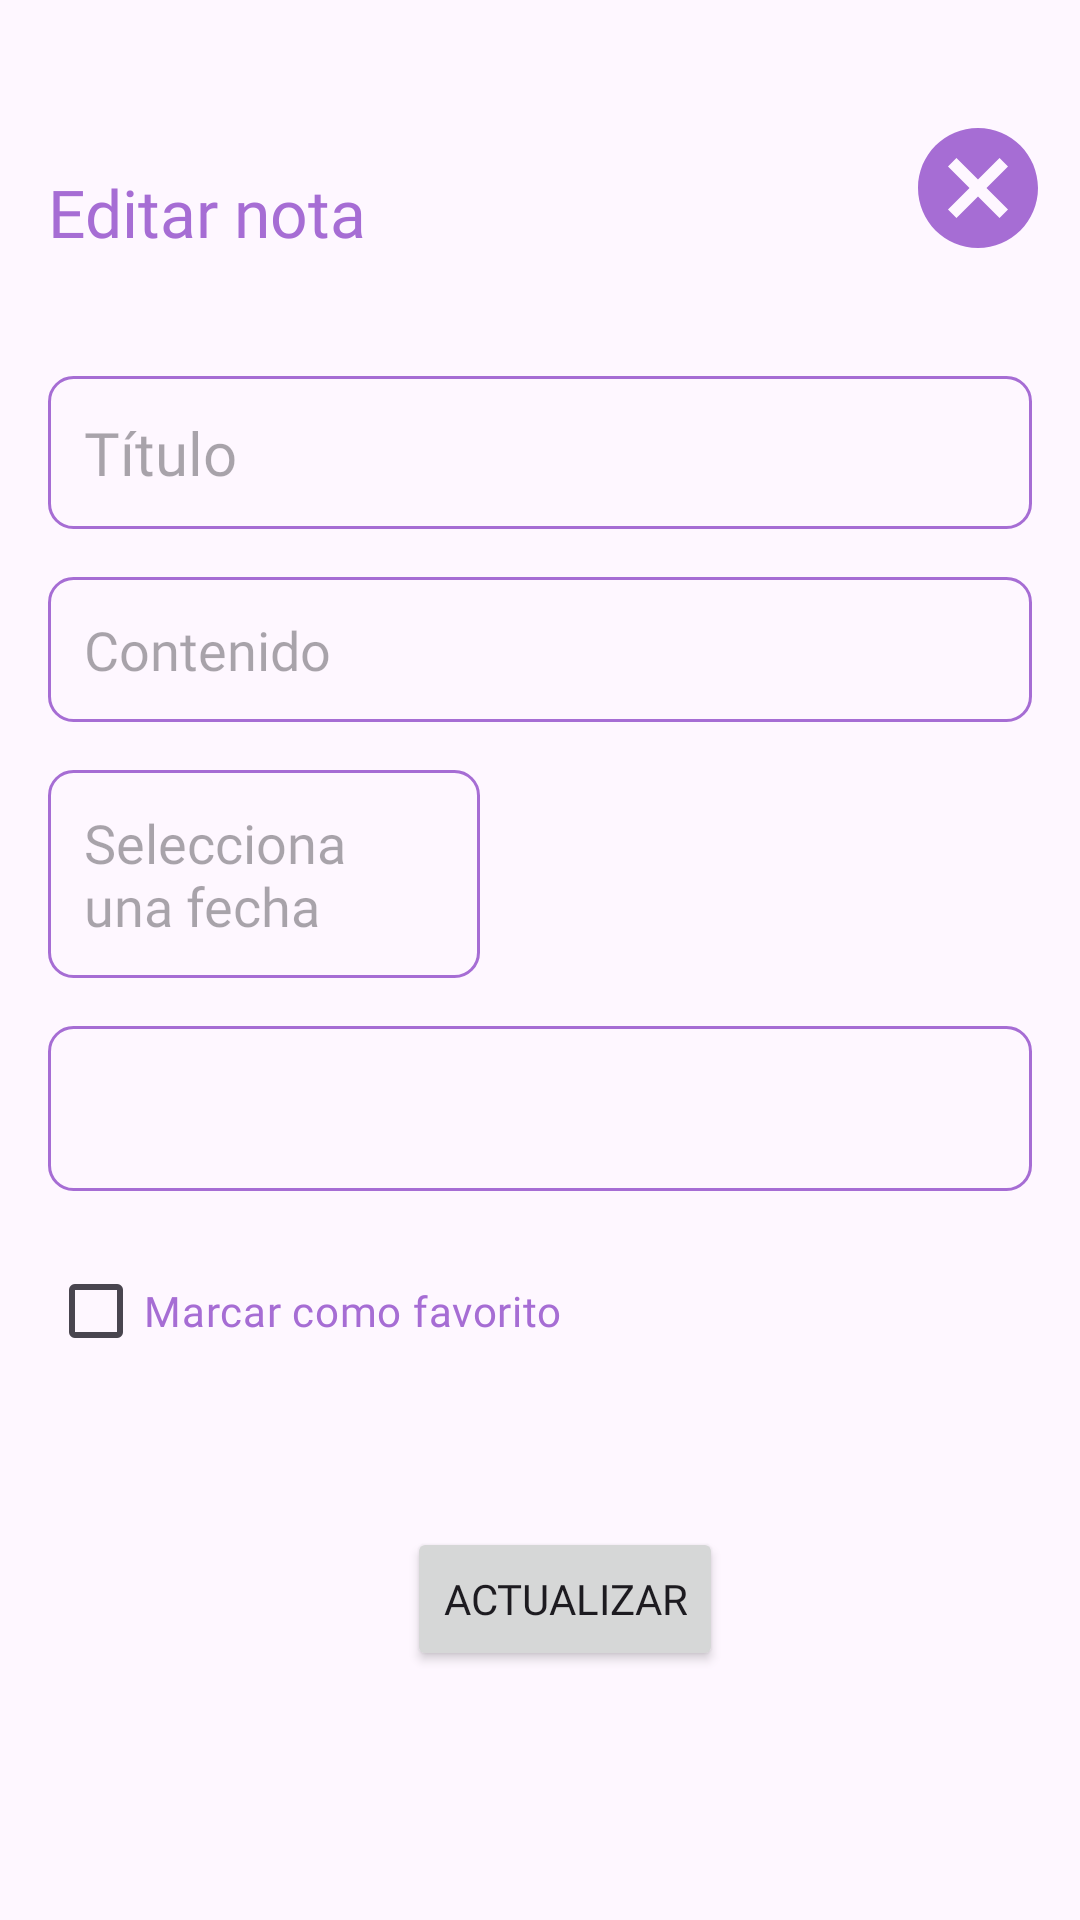

Reconstruct the res/layout file that produces this screen, plus the resources it refers to.
<!-- AndroidManifest.xml: application theme Theme.Appnotes -->
<!-- res/layout/activity_update_note.xml -->
<?xml version="1.0" encoding="utf-8"?>
<androidx.constraintlayout.widget.ConstraintLayout xmlns:android="http://schemas.android.com/apk/res/android"
    xmlns:app="http://schemas.android.com/apk/res-auto"
    xmlns:tools="http://schemas.android.com/tools"
    android:id="@+id/main"
    android:layout_width="match_parent"
    android:layout_height="match_parent"
    tools:context=".UpdateNoteActivity">

    <ImageView
        android:id="@+id/btnCancel"
        android:layout_width="48dp"
        android:layout_height="48dp"
        android:layout_margin="10dp"
        android:layout_marginTop="40dp"
        android:layout_marginEnd="16dp"
        android:layout_marginBottom="70dp"
        android:clickable="true"
        android:contentDescription="@string/save_button_description"
        android:focusable="true"
        android:foreground="?attr/selectableItemBackgroundBorderless"
        android:src="@drawable/baseline_cancel_24"
        app:layout_constraintBottom_toTopOf="@+id/etTitle"
        app:layout_constraintEnd_toEndOf="parent"
        app:layout_constraintTop_toTopOf="parent" />


    <TextView
        android:id="@+id/editNoteHeading"
        android:layout_width="wrap_content"
        android:layout_height="wrap_content"
        android:layout_marginTop="40dp"
        android:layout_marginBottom="24dp"
        android:padding="16dp"
        android:text="Editar nota"
        android:fontFamily="@font/sourgummy_medium"
        android:textColor="@color/soft_purple"
        android:textSize="22sp"
        app:layout_constraintBottom_toTopOf="@+id/etTitle"
        app:layout_constraintStart_toStartOf="parent"
        app:layout_constraintTop_toTopOf="parent" />



    <EditText
        android:id="@+id/etTitle"
        android:layout_width="match_parent"
        android:layout_height="wrap_content"
        android:layout_marginStart="16dp"
        android:layout_marginTop="24dp"
        android:layout_marginEnd="16dp"
        android:background="@drawable/purple_border"
        android:hint="Título"
        android:fontFamily="@font/delius_regular"
        android:inputType="textCapSentences"
        android:maxLines="1"
        android:padding="12dp"
        android:textSize="20sp"
        app:layout_constraintEnd_toEndOf="parent"
        app:layout_constraintStart_toStartOf="parent"
        app:layout_constraintTop_toBottomOf="@id/editNoteHeading" />

    <EditText
        android:id="@+id/etContent"
        android:layout_width="match_parent"
        android:layout_height="wrap_content"
        android:layout_margin="16dp"
        android:layout_marginTop="12dp"
        android:background="@drawable/purple_border"
        android:fontFamily="@font/delius_regular"
        android:gravity="start|top"
        android:hint="Contenido"
        android:inputType="textMultiLine"
        android:overScrollMode="ifContentScrolls"
        android:padding="12dp"
        android:scrollbars="vertical"
        android:textColor="@android:color/black"
        android:textSize="18sp"
        app:layout_constraintEnd_toEndOf="parent"
        app:layout_constraintHorizontal_bias="0.0"
        app:layout_constraintStart_toStartOf="parent"
        app:layout_constraintTop_toBottomOf="@id/etTitle" />

    <EditText
        android:id="@+id/etDate"
        android:layout_width="0dp"
        android:layout_height="wrap_content"
        android:layout_marginStart="16dp"
        android:layout_marginTop="16dp"
        android:layout_marginEnd="200dp"
        android:background="@drawable/purple_border"
        android:clickable="false"
        android:focusable="false"
        android:hint="Selecciona una fecha"
        android:fontFamily="@font/delius_regular"
        android:padding="12dp"
        android:textSize="18sp"
        app:layout_constraintEnd_toEndOf="parent"
        app:layout_constraintHorizontal_bias="0.0"
        app:layout_constraintStart_toStartOf="parent"
        app:layout_constraintTop_toBottomOf="@id/etContent" />

    <Spinner
        android:id="@+id/spinnerCategory"
        android:layout_width="0dp"
        android:layout_height="55dp"
        android:layout_marginStart="16dp"
        android:layout_marginTop="16dp"
        android:layout_marginEnd="16dp"
        android:fontFamily="@font/delius_regular"
        android:background="@drawable/purple_border"
        android:textColor="@color/soft_purple"
        app:layout_constraintEnd_toEndOf="parent"
        app:layout_constraintStart_toStartOf="parent"
        app:layout_constraintTop_toBottomOf="@id/etDate" />

    <CheckBox
        android:id="@+id/checkBoxFavorite"
        android:layout_width="wrap_content"
        android:layout_height="wrap_content"
        android:text="Marcar como favorito"
        android:fontFamily="@font/delius_regular"
        android:textColor="@color/soft_purple"
        android:layout_marginTop="16dp"
        app:layout_constraintTop_toBottomOf="@id/spinnerCategory"
        app:layout_constraintStart_toStartOf="parent"
        android:layout_marginStart="16dp"/>

    <Button
        android:id="@+id/btnUpdate"
        android:layout_width="wrap_content"
        android:layout_height="wrap_content"
        android:layout_marginTop="48dp"
        android:text="Actualizar"
        android:fontFamily="@font/delius_regular"
        app:layout_constraintEnd_toEndOf="parent"
        app:layout_constraintHorizontal_bias="0.533"
        app:layout_constraintStart_toStartOf="parent"
        app:layout_constraintTop_toBottomOf="@+id/checkBoxFavorite" />

</androidx.constraintlayout.widget.ConstraintLayout>
<!-- resources referenced by this layout -->
<resources>
  <color name="soft_purple">#A66DD4</color>
  <!-- drawable baseline_cancel_24 (drawable) -->
  <vector xmlns:android="http://schemas.android.com/apk/res/android" android:height="24dp" android:tint="#A66DD4" android:viewportHeight="24" android:viewportWidth="24" android:width="24dp">
        
      <path android:fillColor="@android:color/white" android:pathData="M12,2C6.47,2 2,6.47 2,12s4.47,10 10,10 10,-4.47 10,-10S17.53,2 12,2zM17,15.59L15.59,17 12,13.41 8.41,17 7,15.59 10.59,12 7,8.41 8.41,7 12,10.59 15.59,7 17,8.41 13.41,12 17,15.59z"/>
      
  </vector>
  <!-- drawable purple_border (drawable) -->
  <?xml version="1.0" encoding="utf-8"?>
  <shape xmlns:android="http://schemas.android.com/apk/res/android"
      android:shape="rectangle">
  
      <stroke
          android:width="1dp"
          android:color="@color/soft_purple"/>
      <corners
          android:radius="8dp"/>
  
  </shape>
  <string name="save_button_description">Botón para guardar la nota</string>
  <style name="Theme.Appnotes" parent="Base.Theme.Appnotes" />
  <style name="Base.Theme.Appnotes" parent="Theme.Material3.DayNight.NoActionBar">
          
          <item name="colorPrimary">@color/soft_purple</item>
          <item name="colorPrimaryVariant">@color/soft_purple</item>
          <item name="android:statusBarColor">@color/soft_purple</item>
      </style>
</resources>
